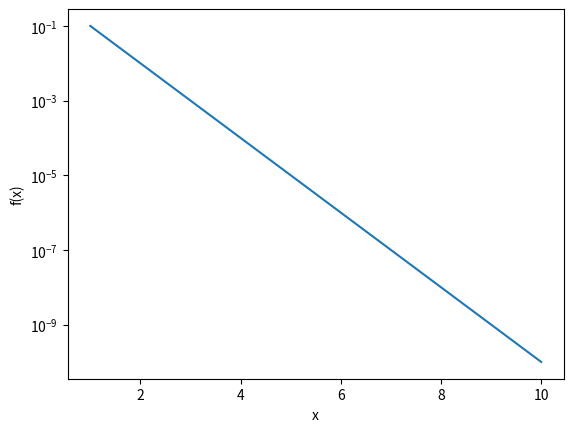

Source code (Python):
import numpy as np
import matplotlib.pyplot as plt

x = np.linspace(0, 10, 11) #initializing variables x and y to have the same space and values
y = np.arange(0, 11, 1)
x

y

x.size
11
y.size
11
x[1:4]

print('The first three entries of x are', x[:3])

w = 10**(-np.linspace(1,10,10))

x = np.arange(1, w.size+1, 1)
x


plt.semilogy(x,w)

plt.xlabel('x')

plt.ylabel('f(x)')

plt.show()